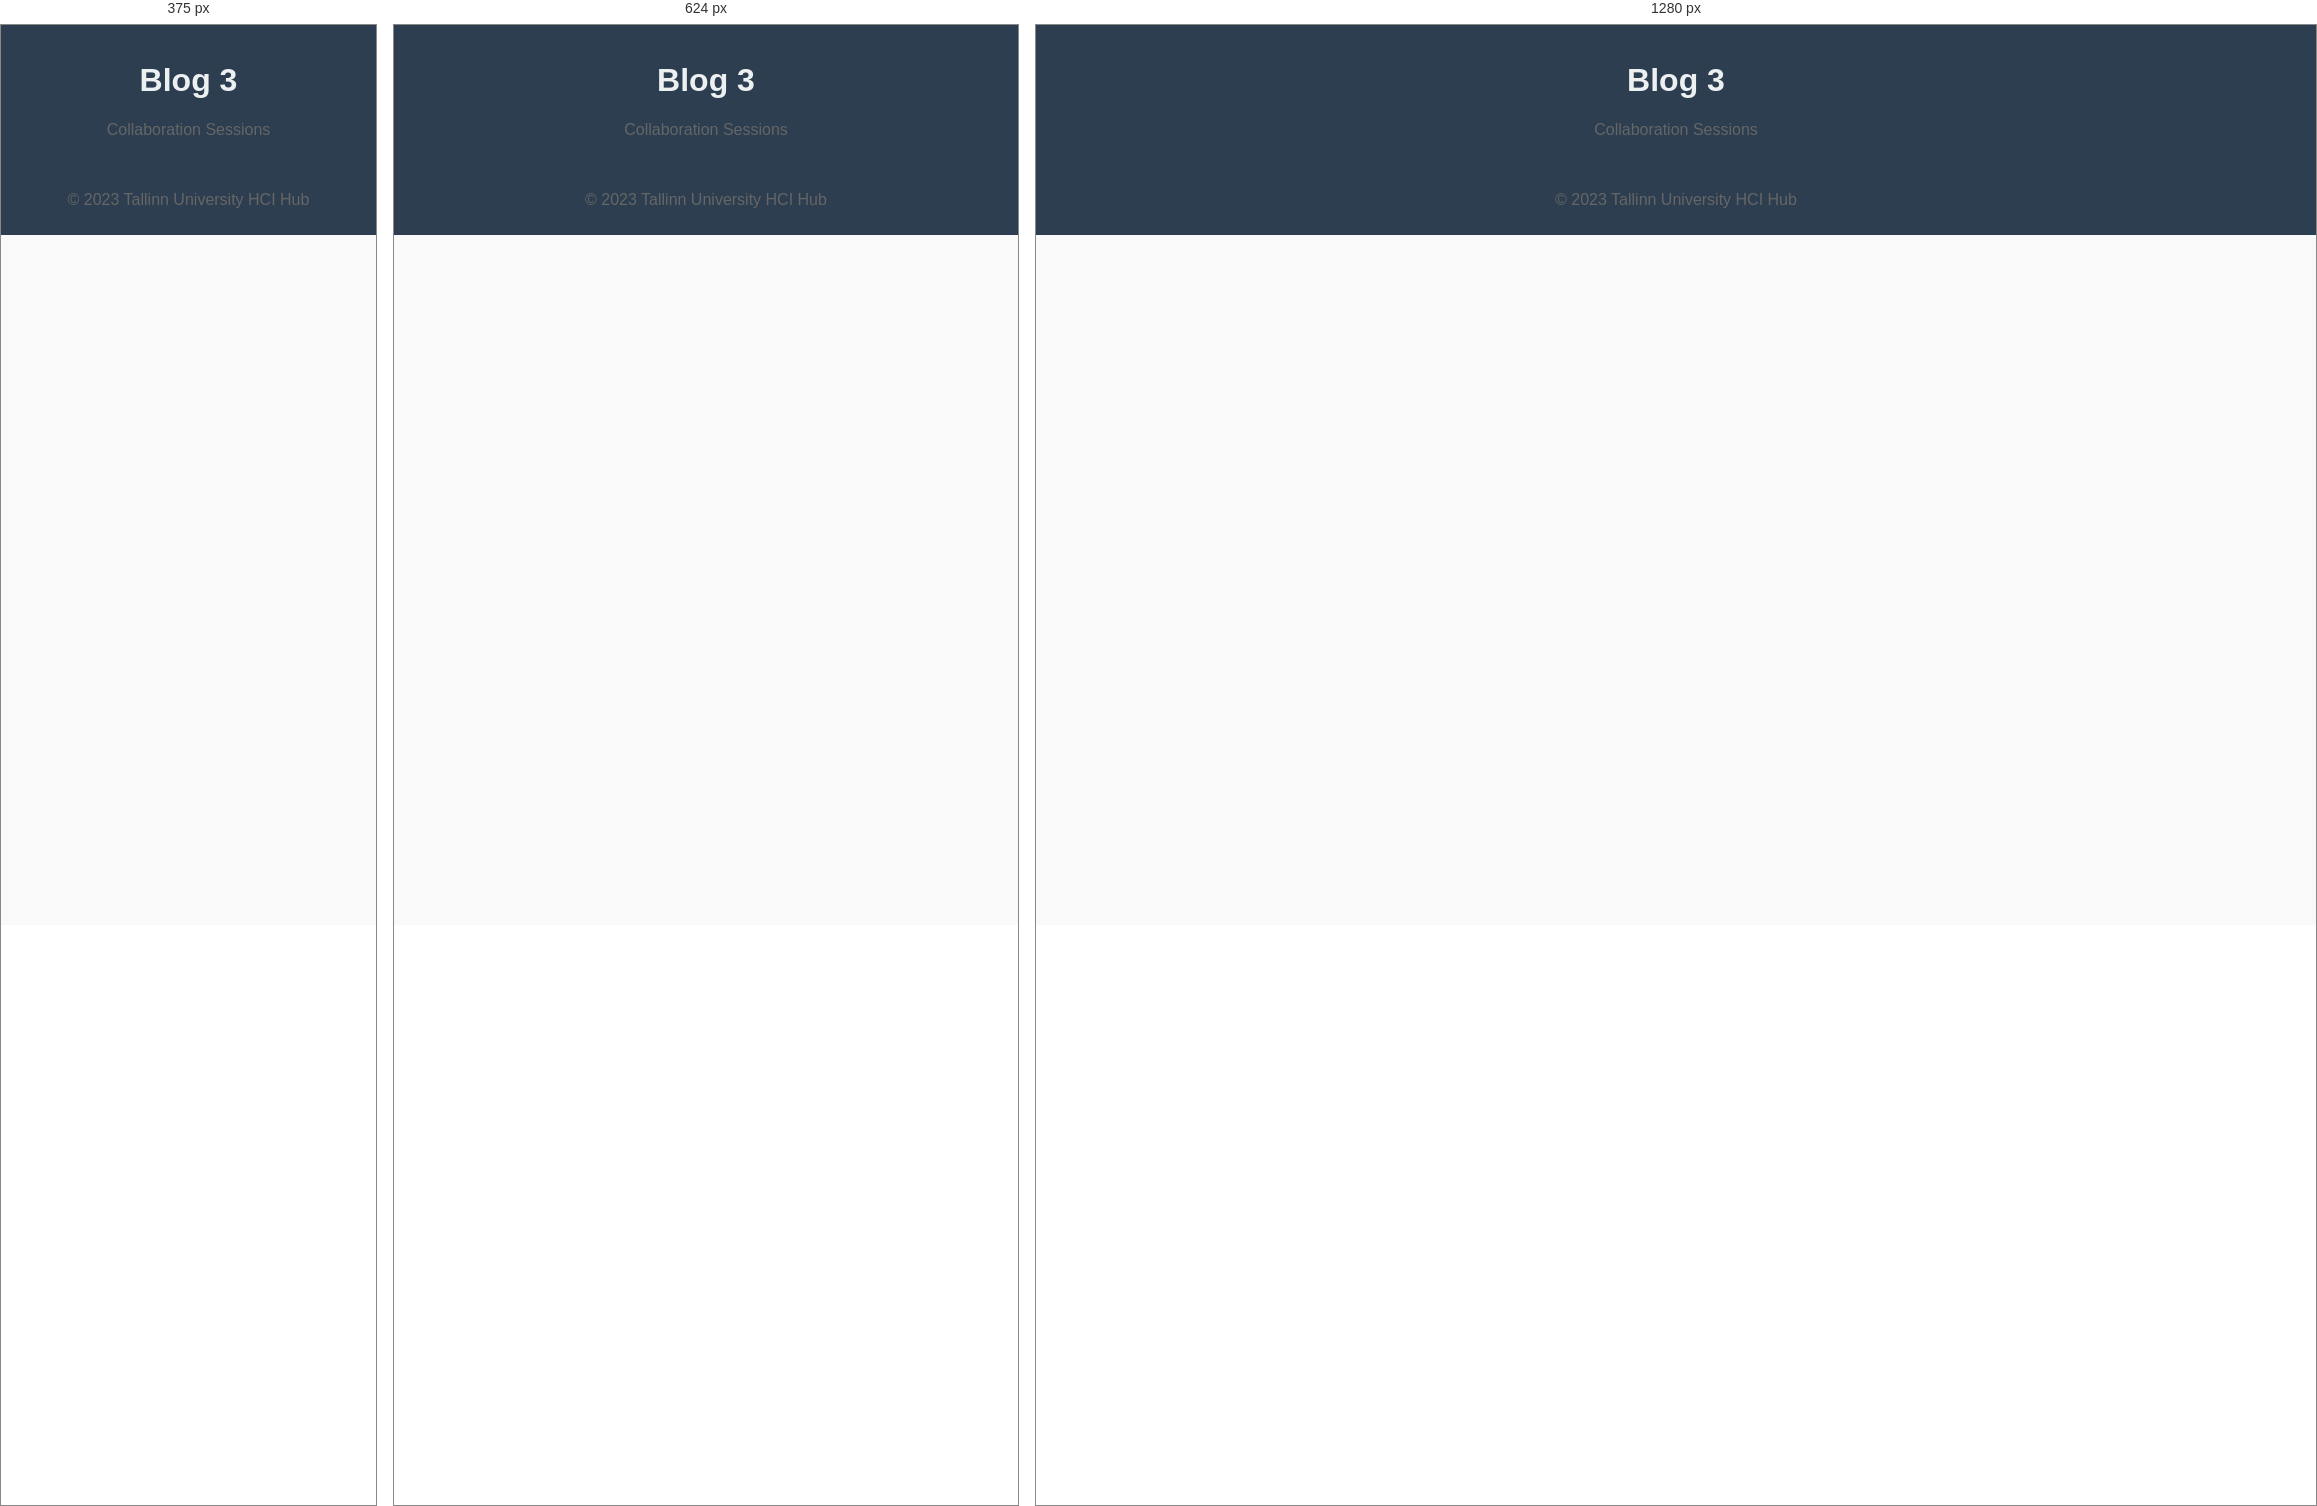
Rendered at 375 px, 624 px and 1280 px, left to right.

<!-- file: blog3.html -->
<!DOCTYPE html>
<html lang="en">
<head>
    <meta charset="UTF-8">
    <meta name="viewport" content="width=device-width, initial-scale=1.0">
    <link rel="stylesheet" href="style.css">
    <link rel="icon"    href="Favicon/favicon.ico"/>
    <title>Blog - Tallinn University HCI Hub</title>
</head>
<body>
        <header>
            <h1>Blog 3</h1>
            <p>Collaboration Sessions</p>
        </header>





</body>

<footer>
    <p>&copy; 2023 Tallinn University HCI Hub</p>
</footer>

</html>

/* @media block from style.css */
@media screen and (max-width: 768px) {
    .speaker-result{
        width: 45%;
    }
}

/* @media block from style.css */
@media screen and (max-width: 480px) {
    .speaker-result{
        width: 100%;
    }
}